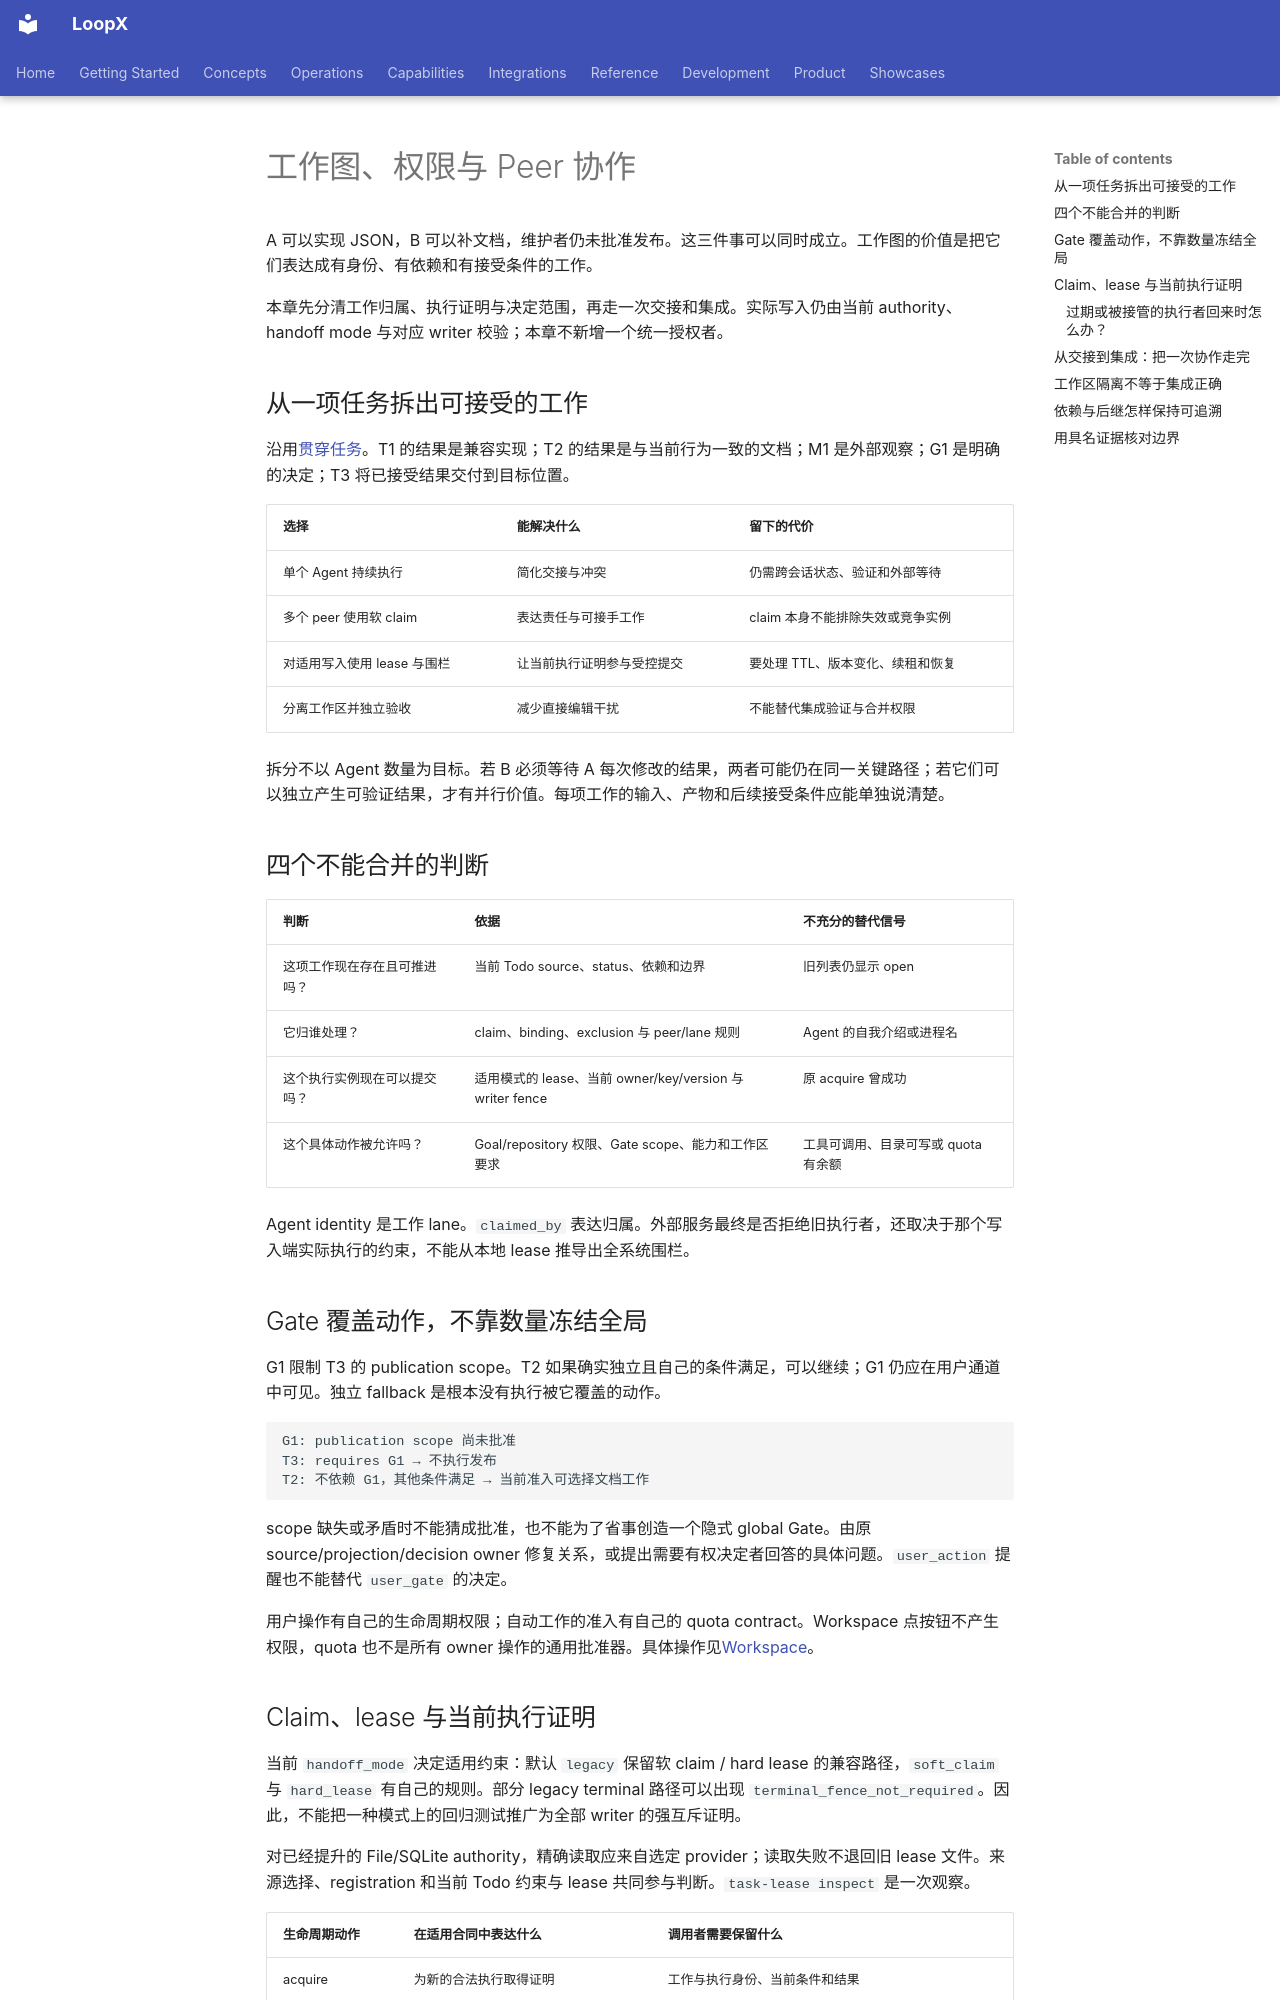

repository: loopx-project/loopx · page: book/chapters/work-graph-and-authority/index.html · generator: mkdocs

# 工作图、权限与 Peer 协作

A 可以实现 JSON，B 可以补文档，维护者仍未批准发布。这三件事可以同时成立。工作图的价值是把它们表达成有身份、有依赖和有接受条件的工作。

本章先分清工作归属、执行证明与决定范围，再走一次交接和集成。实际写入仍由当前 authority、handoff mode 与对应 writer 校验；本章不新增一个统一授权者。

## 从一项任务拆出可接受的工作 {#design-choice}

沿用[贯穿任务](00-reading-guide.md#running-example)。T1 的结果是兼容实现；T2 的结果是与当前行为一致的文档；M1 是外部观察；G1 是明确的决定；T3 将已接受结果交付到目标位置。

| 选择 | 能解决什么 | 留下的代价 |
| --- | --- | --- |
| 单个 Agent 持续执行 | 简化交接与冲突 | 仍需跨会话状态、验证和外部等待 |
| 多个 peer 使用软 claim | 表达责任与可接手工作 | claim 本身不能排除失效或竞争实例 |
| 对适用写入使用 lease 与围栏 | 让当前执行证明参与受控提交 | 要处理 TTL、版本变化、续租和恢复 |
| 分离工作区并独立验收 | 减少直接编辑干扰 | 不能替代集成验证与合并权限 |

拆分不以 Agent 数量为目标。若 B 必须等待 A 每次修改的结果，两者可能仍在同一关键路径；若它们可以独立产生可验证结果，才有并行价值。每项工作的输入、产物和后续接受条件应能单独说清楚。

## 四个不能合并的判断 {#authority-layers}

| 判断 | 依据 | 不充分的替代信号 |
| --- | --- | --- |
| 这项工作现在存在且可推进吗？ | 当前 Todo source、status、依赖和边界 | 旧列表仍显示 open |
| 它归谁处理？ | claim、binding、exclusion 与 peer/lane 规则 | Agent 的自我介绍或进程名 |
| 这个执行实例现在可以提交吗？ | 适用模式的 lease、当前 owner/key/version 与 writer fence | 原 acquire 曾成功 |
| 这个具体动作被允许吗？ | Goal/repository 权限、Gate scope、能力和工作区要求 | 工具可调用、目录可写或 quota 有余额 |

Agent identity 是工作 lane。`claimed_by` 表达归属。外部服务最终是否拒绝旧执行者，还取决于那个写入端实际执行的约束，不能从本地 lease 推导出全系统围栏。

## Gate 覆盖动作，不靠数量冻结全局

G1 限制 T3 的 publication scope。T2 如果确实独立且自己的条件满足，可以继续；G1 仍应在用户通道中可见。独立 fallback 是根本没有执行被它覆盖的动作。

```text
G1: publication scope 尚未批准
T3: requires G1 → 不执行发布
T2: 不依赖 G1，其他条件满足 → 当前准入可选择文档工作
```

scope 缺失或矛盾时不能猜成批准，也不能为了省事创造一个隐式 global Gate。由原 source/projection/decision owner 修复关系，或提出需要有权决定者回答的具体问题。`user_action` 提醒也不能替代 `user_gate` 的决定。

用户操作有自己的生命周期权限；自动工作的准入有自己的 quota contract。Workspace 点按钮不产生权限，quota 也不是所有 owner 操作的通用批准器。具体操作见[Workspace](workspace-v1.md#action-owners)。

## Claim、lease 与当前执行证明

当前 `handoff_mode` 决定适用约束：默认 `legacy` 保留软 claim / hard lease 的兼容路径，`soft_claim` 与 `hard_lease` 有自己的规则。部分 legacy terminal 路径可以出现 `terminal_fence_not_required`。因此，不能把一种模式上的回归测试推广为全部 writer 的强互斥证明。

对已经提升的 File/SQLite authority，精确读取应来自选定 provider；读取失败不退回旧 lease 文件。来源选择、registration 和当前 Todo 约束与 lease 共同参与判断。`task-lease inspect` 是一次观察。

| 生命周期动作 | 在适用合同中表达什么 | 调用者需要保留什么 |
| --- | --- | --- |
| acquire | 为新的合法执行取得证明 | 工作与执行身份、当前条件和结果 |
| renew | 延续当前执行的有效期 | 当前 owner/key/version；不能只用很早的版本 |
| transfer | 把执行权交给满足条件的接收方 | 精确发送者证明、接收者与原请求意图 |
| release | 合法退役当前证明 | 原 owner/key/version 与操作回执 |

不要从这张表反推出通用参数。使用当前 `--help` 和实际 readback；尤其 renewal、transfer 与 release 对版本、epoch 和清理的规则不同。历史恢复与新申请的区别见[恢复章](04-runtime-boundaries.md#recovery-or-new-execution)。
